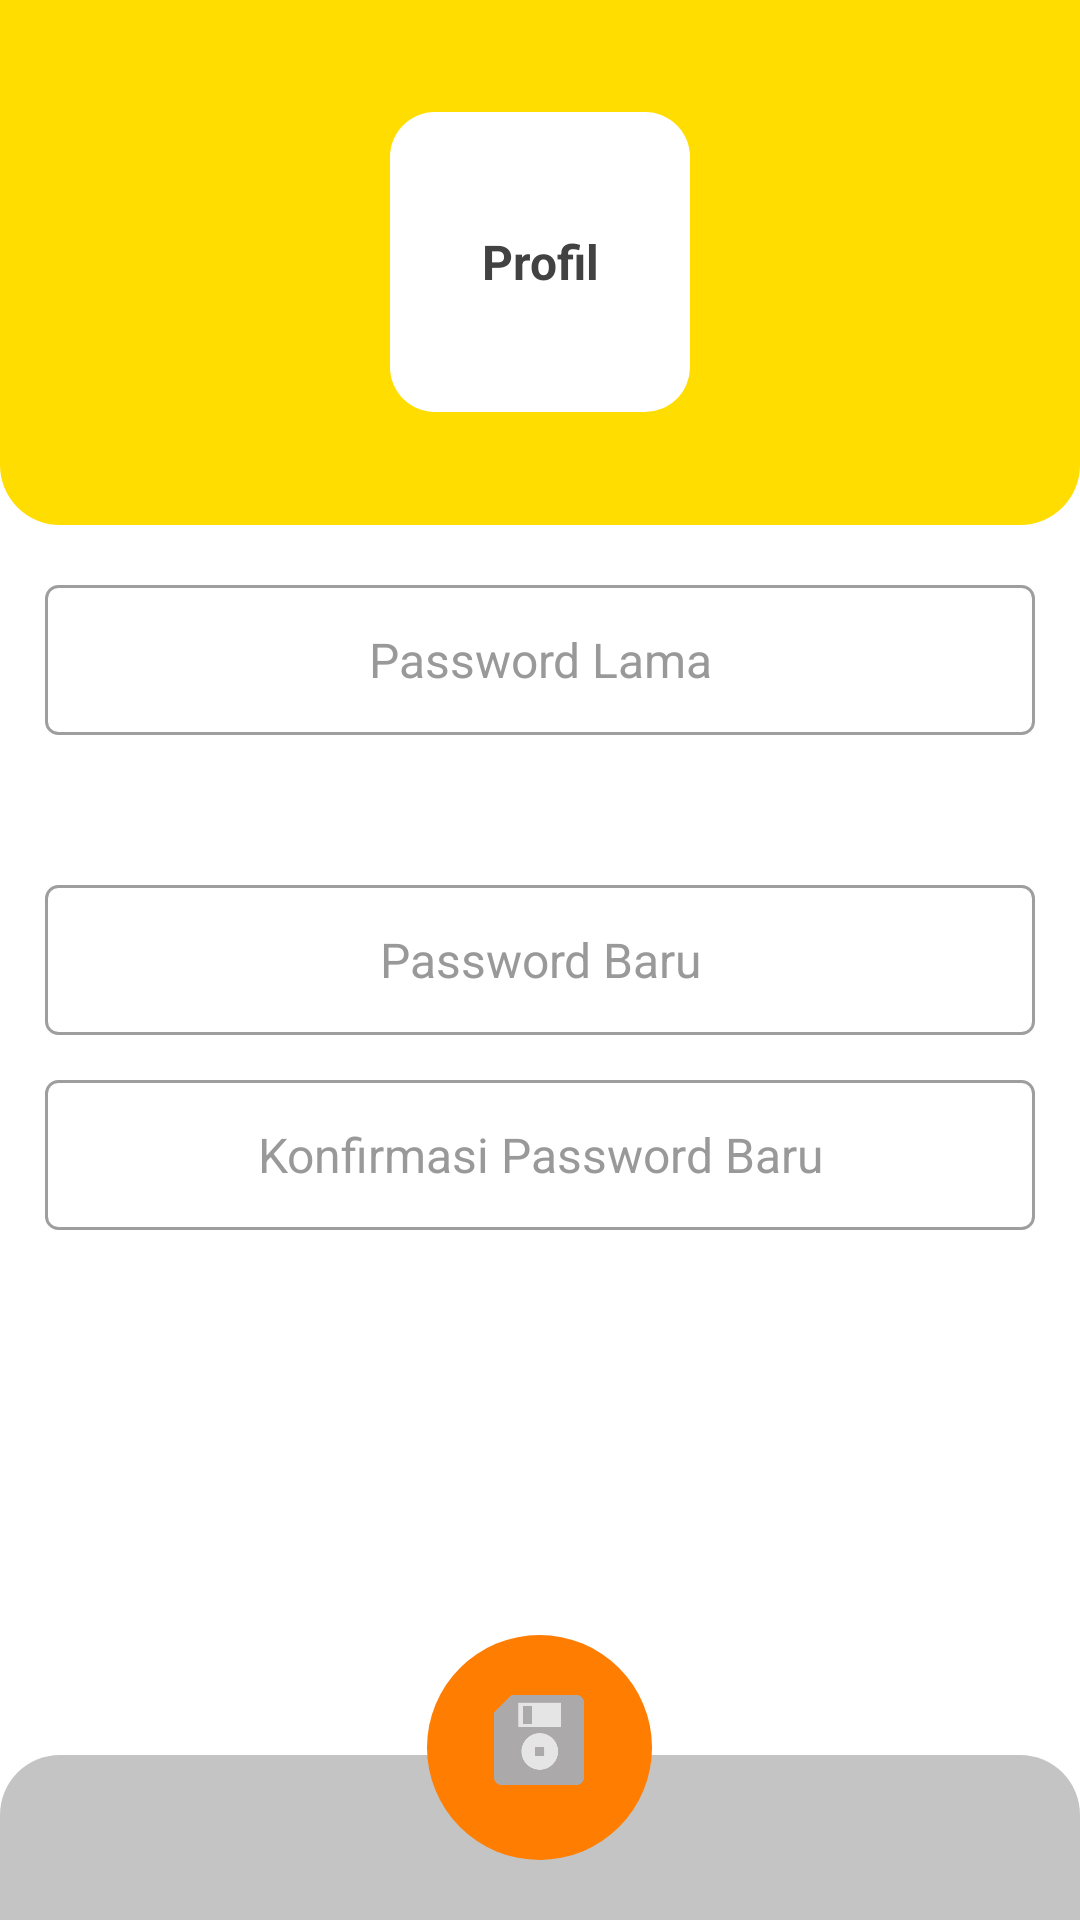

Produce the Android XML layout that renders to this screen, including the resource entries it uses.
<!-- AndroidManifest.xml: application theme AppTheme -->
<!-- res/layout/activity_profil_edit.xml -->
<LinearLayout
    xmlns:aandroid="http://schemas.android.com/tools"
    xmlns:android="http://schemas.android.com/apk/res/android"
    xmlns:app="http://schemas.android.com/apk/res-auto"
    android:layout_width="match_parent"
    android:layout_height="match_parent"
    android:background="@color/putih"
    android:orientation="vertical">

    <LinearLayout
        android:layout_width="match_parent"
        android:layout_height="175dp"
        android:background="@drawable/rounded_shape_header"
        android:gravity="center"
        android:backgroundTint="@color/kuning"
        android:paddingLeft="@dimen/spacing_middle"
        android:paddingRight="@dimen/spacing_middle"
        android:paddingTop="@dimen/spacing_middle"
        android:paddingBottom="@dimen/spacing_middle">

        <LinearLayout
            android:layout_width="100dp"
            android:layout_height="100dp"
            android:gravity="center_vertical"
            android:orientation="horizontal"
            android:background="@drawable/rounded_shape_icon"
            android:backgroundTint="@color/putih"
            android:paddingLeft="@dimen/spacing_middle"
            android:paddingRight="@dimen/spacing_middle"
            android:paddingTop="@dimen/spacing_middle"
            android:paddingBottom="@dimen/spacing_middle">

            <LinearLayout
                android:layout_width="match_parent"
                android:layout_height="wrap_content"
                android:gravity="center">

                <TextView
                    android:layout_width="match_parent"
                    android:layout_height="wrap_content"
                    android:gravity="center"
                    android:text="Profil"
                    android:textSize="16dp"
                    android:textColor="@color/grey_800"
                    android:textStyle="bold"/>

            </LinearLayout>

        </LinearLayout>

    </LinearLayout>

    <RelativeLayout
        android:layout_width="match_parent"
        android:layout_height="match_parent">

        <LinearLayout
            android:layout_width="match_parent"
            android:layout_height="wrap_content"
            android:paddingLeft="@dimen/spacing_large"
            android:paddingRight="@dimen/spacing_large"
            android:orientation="vertical">

            <View
                android:layout_width="match_parent"
                android:layout_height="@dimen/spacing_mlarge"/>

            <EditText
                style="@style/EditText.Flat.Grey"
                android:layout_width="match_parent"
                android:layout_height="@dimen/spacing_xxlarge"
                android:background="@drawable/edit_text_round_bg_outline"
                android:minHeight="@dimen/spacing_xmlarge"
                android:paddingLeft="@dimen/spacing_middle"
                android:paddingRight="@dimen/spacing_middle"
                android:inputType="textPassword"
                android:textAlignment="center"
                android:hint="Password Lama"
                android:textColor="@color/grey_60" />

            <View
                android:layout_width="match_parent"
                android:layout_height="@dimen/spacing_xxlarge"/>

            <EditText
                style="@style/EditText.Flat.Grey"
                android:layout_width="match_parent"
                android:layout_height="@dimen/spacing_xxlarge"
                android:background="@drawable/edit_text_round_bg_outline"
                android:minHeight="@dimen/spacing_xmlarge"
                android:paddingLeft="@dimen/spacing_middle"
                android:paddingRight="@dimen/spacing_middle"
                android:inputType="textPassword"
                android:textAlignment="center"
                android:hint="Password Baru"
                android:textColor="@color/grey_60" />

            <EditText
                style="@style/EditText.Flat.Grey"
                android:layout_width="match_parent"
                android:layout_height="@dimen/spacing_xxlarge"
                android:layout_marginTop="@dimen/spacing_large"
                android:background="@drawable/edit_text_round_bg_outline"
                android:minHeight="@dimen/spacing_xmlarge"
                android:paddingLeft="@dimen/spacing_middle"
                android:paddingRight="@dimen/spacing_middle"
                android:textAlignment="center"
                android:inputType="textPassword"
                android:hint="Konfirmasi Password Baru"
                android:textColor="@color/grey_60" />

            <View
                android:layout_width="match_parent"
                android:layout_height="@dimen/spacing_mlarge"/>

        </LinearLayout>


        <LinearLayout
            android:layout_width="match_parent"
            android:layout_height="55dp"
            android:layout_alignParentBottom="true"
            android:background="@drawable/rounded_shape_footer"
            android:gravity="center_vertical"
            android:backgroundTint="@color/colorPrimary">

            <View
                android:layout_width="match_parent"
                android:layout_height="wrap_content"/>

        </LinearLayout>

        <LinearLayout
            android:id="@+id/btn_save"
            android:layout_width="wrap_content"
            android:layout_height="wrap_content"
            android:background="?attr/selectableItemBackgroundBorderless"
            android:layout_centerInParent="true"
            android:layout_alignParentBottom="true"
            android:layout_marginBottom="20dp">

            <LinearLayout
                android:layout_width="wrap_content"
                android:layout_height="wrap_content"
                android:gravity="center"
                android:padding="@dimen/spacing_mlarge"
                android:background="@drawable/rounded_shape_icon_rounded"
                android:backgroundTint="@color/btn_footer"
                android:orientation="vertical">

                <LinearLayout
                    android:layout_width="@dimen/spacing_xlarge"
                    android:layout_height="@dimen/spacing_xlarge"
                    android:orientation="vertical">

                    <ImageView
                        android:layout_width="30dp"
                        android:layout_height="30dp"
                        android:layout_gravity="center"
                        android:src="@drawable/ic_save"/>

                </LinearLayout>

            </LinearLayout>

        </LinearLayout>

    </RelativeLayout>

</LinearLayout>
<!-- resources referenced by this layout -->
<resources>
  <color name="btn_footer">#FF7D00</color>
  <color name="colorPrimary">#C4C4C4</color>
  <color name="grey_60">#666666</color>
  <color name="grey_800">#424242</color>
  <color name="kuning">#FFDD00</color>
  <color name="putih">#FFFFFF</color>
  <dimen name="spacing_large">15dp</dimen>
  <dimen name="spacing_middle">10dp</dimen>
  <dimen name="spacing_mlarge">20dp</dimen>
  <dimen name="spacing_xlarge">35dp</dimen>
  <dimen name="spacing_xmlarge">40dp</dimen>
  <dimen name="spacing_xxlarge">50dp</dimen>
  <!-- drawable rounded_shape_footer (drawable) -->
  <?xml version="1.0" encoding="utf-8"?>
  <selector xmlns:android="http://schemas.android.com/apk/res/android">
      <item>
          <layer-list>
              <item>
                  <shape android:shape="rectangle">
                      <corners android:topLeftRadius="20dp" android:topRightRadius="20dp" />
                      <solid android:color="@color/colorPrimary" />
                  </shape>
              </item>
          </layer-list>
  
      </item>
  </selector>
  <!-- drawable rounded_shape_header (drawable) -->
  <?xml version="1.0" encoding="utf-8"?>
  <selector xmlns:android="http://schemas.android.com/apk/res/android">
      <item>
          <layer-list>
              <item>
                  <shape android:shape="rectangle">
                      <corners android:bottomLeftRadius="20dp" android:bottomRightRadius="20dp" />
                      <solid android:color="@color/colorPrimary" />
                  </shape>
              </item>
          </layer-list>
  
      </item>
  </selector>
  <!-- drawable rounded_shape_icon (drawable) -->
  <?xml version="1.0" encoding="utf-8"?>
  <selector xmlns:android="http://schemas.android.com/apk/res/android">
      <item>
          <layer-list>
              <item>
                  <shape android:shape="rectangle">
                      <corners android:radius="15dp" />
                      <solid android:color="@color/colorPrimary" />
                  </shape>
              </item>
          </layer-list>
  
      </item>
  </selector>
  <!-- drawable rounded_shape_icon_rounded (drawable) -->
  <?xml version="1.0" encoding="utf-8"?>
  <selector xmlns:android="http://schemas.android.com/apk/res/android">
      <item>
          <layer-list>
              <item>
                  <shape android:shape="rectangle">
                      <corners android:radius="90dp" />
                      <solid android:color="@color/colorPrimary" />
                  </shape>
              </item>
          </layer-list>
  
      </item>
  </selector>
  <style name="EditText.Flat.Grey" parent="@style/AppTheme">
          <item name="android:textColorHint">@color/grey_40</item>
          <item name="android:textAppearance">@style/Base.TextAppearance.AppCompat.Subhead</item>
          <item name="android:textColor">@color/grey_90</item>
      </style>
  <style name="AppTheme" parent="BaseTheme" />
  <color name="grey_500">#9E9E9E</color>
  <color name="grey_10">#e6e6e6</color>
  <color name="grey_40">#999999</color>
  <color name="grey_90">#263238</color>
  <style name="BaseTheme" parent="Theme.AppCompat.Light.NoActionBar">
          
          <item name="colorPrimary">@color/colorPrimary</item>
          <item name="colorPrimaryDark">@color/colorPrimaryDark</item>
          <item name="colorAccent">@color/colorAccent</item>
          <item name="windowActionModeOverlay">true</item>
          <item name="android:actionModeBackground">@color/blue_grey_600</item>
          <item name="android:dialogTheme">@style/Dialog.Theme</item>
      </style>
  <color name="colorPrimaryDark">#0d0d0d</color>
  <color name="colorAccent">#37474F</color>
  <color name="blue_grey_600">#546E7A</color>
  <style name="Dialog.Theme" parent="Theme.AppCompat.Light.Dialog">
          <item name="colorPrimary">@color/colorPrimary</item>
          <item name="colorPrimaryDark">@color/colorPrimaryDark</item>
          <item name="colorAccent">@color/colorAccent</item>
      </style>
</resources>
